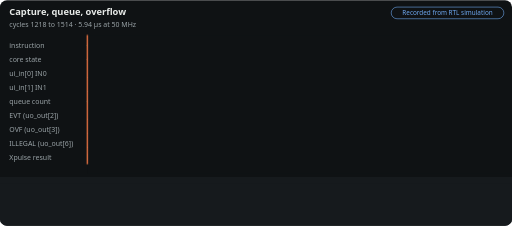
t = 0.00 s
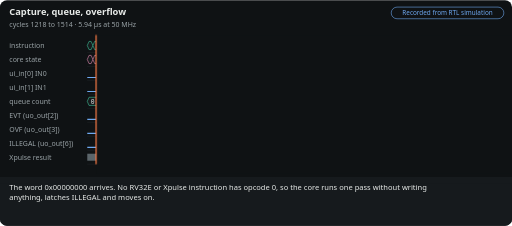
t = 1.46 s
t = 3.30 s: frame unchanged from t = 1.46 s, image omitted
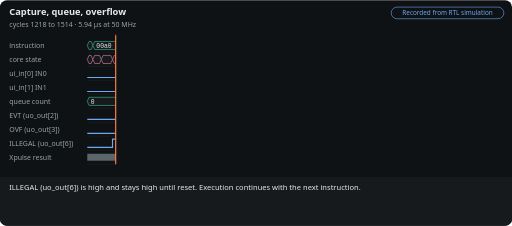
t = 4.76 s
t = 6.60 s: frame unchanged from t = 4.76 s, image omitted
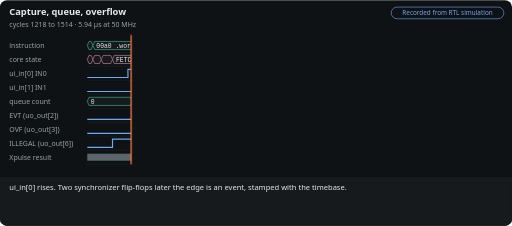
t = 8.06 s

The animated SVG that drew these frames (rendered in a browser with its animation timeline set to each time). Animation: 11 CSS @keyframes rules; frames cover the first 8.06 s, repeats indefinitely.

<svg xmlns='http://www.w3.org/2000/svg' viewBox='0 0 880 388' width='880' height='388' role='img' aria-labelledby='m-capture-t m-capture-d' font-family='system-ui,-apple-system,Segoe UI,Helvetica,Arial,sans-serif'><title id='m-capture-t'>Capture, queue, overflow</title><desc id='m-capture-d'>An illegal instruction raises its pin and is skipped; then three edges arrive at a two-deep queue: two are kept in order with exact timestamps, the third is lost and OVF says so. Recorded from an RTL simulation, not computed in the browser. Made by docs/tools/motion.py from docs/site/data/traces/capture.json.</desc><style>@keyframes m-capture-sweep{0.00%{transform:translateX(0.0px);animation-timing-function:ease-in-out}1.82%{transform:translateX(15.1px)}8.59%{transform:translateX(15.1px);animation-timing-function:ease-in-out}10.42%{transform:translateX(48.8px)}17.19%{transform:translateX(48.8px);animation-timing-function:ease-in-out}19.01%{transform:translateX(75.3px)}25.78%{transform:translateX(75.3px);animation-timing-function:ease-in-out}27.60%{transform:translateX(85.0px)}34.38%{transform:translateX(85.0px);animation-timing-function:ease-in-out}36.20%{transform:translateX(94.6px)}42.97%{transform:translateX(94.6px);animation-timing-function:ease-in-out}44.79%{transform:translateX(101.8px)}51.56%{transform:translateX(101.8px);animation-timing-function:ease-in-out}53.39%{transform:translateX(396.0px)}60.16%{transform:translateX(396.0px);animation-timing-function:ease-in-out}61.98%{transform:translateX(473.1px)}68.75%{transform:translateX(473.1px);animation-timing-function:ease-in-out}70.57%{transform:translateX(550.2px)}77.34%{transform:translateX(550.2px);animation-timing-function:ease-in-out}79.17%{transform:translateX(704.5px)}85.94%{transform:translateX(704.5px);animation-timing-function:ease-in-out}89.58%{transform:translateX(716.0px)}99.6%{transform:translateX(716.0px)}100%{transform:translateX(0)}}@media (prefers-reduced-motion:no-preference){.m-capture-sum{visibility:hidden}.m-capture-cap,.m-capture-cur,.m-capture-curtain{visibility:visible}.m-capture-cap{opacity:0}.m-capture-curtain,.m-capture-cur{animation:m-capture-sweep 38.40s infinite}@keyframes m-capture-c0{0%,1.82%{opacity:0}2.21%,10.29%{opacity:1}10.42%,100%{opacity:0}}.m-capture-c0{animation:m-capture-c0 38.40s infinite}@keyframes m-capture-c1{0%,10.42%{opacity:0}10.81%,18.88%{opacity:1}19.01%,100%{opacity:0}}.m-capture-c1{animation:m-capture-c1 38.40s infinite}@keyframes m-capture-c2{0%,19.01%{opacity:0}19.40%,27.47%{opacity:1}27.60%,100%{opacity:0}}.m-capture-c2{animation:m-capture-c2 38.40s infinite}@keyframes m-capture-c3{0%,27.60%{opacity:0}27.99%,36.07%{opacity:1}36.20%,100%{opacity:0}}.m-capture-c3{animation:m-capture-c3 38.40s infinite}@keyframes m-capture-c4{0%,36.20%{opacity:0}36.59%,44.66%{opacity:1}44.79%,100%{opacity:0}}.m-capture-c4{animation:m-capture-c4 38.40s infinite}@keyframes m-capture-c5{0%,44.79%{opacity:0}45.18%,53.26%{opacity:1}53.39%,100%{opacity:0}}.m-capture-c5{animation:m-capture-c5 38.40s infinite}@keyframes m-capture-c6{0%,53.39%{opacity:0}53.78%,61.85%{opacity:1}61.98%,100%{opacity:0}}.m-capture-c6{animation:m-capture-c6 38.40s infinite}@keyframes m-capture-c7{0%,61.98%{opacity:0}62.37%,70.44%{opacity:1}70.57%,100%{opacity:0}}.m-capture-c7{animation:m-capture-c7 38.40s infinite}@keyframes m-capture-c8{0%,70.57%{opacity:0}70.96%,79.04%{opacity:1}79.17%,100%{opacity:0}}.m-capture-c8{animation:m-capture-c8 38.40s infinite}@keyframes m-capture-c9{0%,79.17%{opacity:0}79.56%,99.87%{opacity:1}100.00%,100%{opacity:0}}.m-capture-c9{animation:m-capture-c9 38.40s infinite}}</style><rect width='880' height='388' rx='12' fill='#0f1214'/><text x='16' y='26' fill='#e8ebe9' font-size='16' font-weight='700'>Capture, queue, overflow</text><text x='16' y='46' fill='#9aa3a7' font-size='12'>cycles 1218 to 1514 · 5.94 µs at 50 MHz</text><rect x='672.4' y='12' width='193.6' height='20' rx='10' fill='none' stroke='#6ea8f0'/><text x='769.2' y='26' text-anchor='middle' fill='#6ea8f0' font-size='11'>Recorded from RTL simulation</text><line x1='150' y1='90' x2='866' y2='90' stroke='#2c3337' stroke-width='.5'/><text x='16' y='82' fill='#9aa3a7' font-size='12'>instruction</text><path d='M150 78.0L153 71H156.64L159.64 78.0L156.64 85H153Z' fill='#161a1d' stroke='#3fc49b'/><path d='M159.64 78.0L162.64 71H233.79L236.79 78.0L233.79 85H162.64Z' fill='#161a1d' stroke='#3fc49b'/><text x='165.64' y='82' fill='#e8ebe9' font-size='11' font-family='ui-monospace,SFMono-Regular,Consolas,Menlo,monospace'>00a0 .wor…</text><path d='M236.79 78.0L239.79 71H308.52L311.52 78.0L308.52 85H239.79Z' fill='#161a1d' stroke='#3fc49b'/><text x='242.79' y='82' fill='#e8ebe9' font-size='11' font-family='ui-monospace,SFMono-Regular,Consolas,Menlo,monospace'>00a4 tim…</text><path d='M311.52 78.0L314.52 71H351.92L354.92 78.0L351.92 85H314.52Z' fill='#161a1d' stroke='#3fc49b'/><text x='317.52' y='82' fill='#e8ebe9' font-size='11' font-family='ui-monospace,SFMono-Regular,Consolas,Menlo,monospace'>00a8…</text><path d='M354.92 78.0L357.92 71H503.79L506.79 78.0L503.79 85H357.92Z' fill='#161a1d' stroke='#3fc49b'/><text x='360.92' y='82' fill='#e8ebe9' font-size='11' font-family='ui-monospace,SFMono-Regular,Consolas,Menlo,monospace'>00ac twait x1</text><path d='M506.79 78.0L509.79 71H578.53L581.53 78.0L578.53 85H509.79Z' fill='#161a1d' stroke='#3fc49b'/><text x='512.79' y='82' fill='#e8ebe9' font-size='11' font-family='ui-monospace,SFMono-Regular,Consolas,Menlo,monospace'>00b0 tpo…</text><path d='M581.53 78.0L584.53 71H655.67L658.67 78.0L655.67 85H584.53Z' fill='#161a1d' stroke='#3fc49b'/><text x='587.53' y='82' fill='#e8ebe9' font-size='11' font-family='ui-monospace,SFMono-Regular,Consolas,Menlo,monospace'>00b4 tpop…</text><path d='M658.67 78.0L661.67 71H732.82L735.82 78.0L732.82 85H661.67Z' fill='#161a1d' stroke='#3fc49b'/><text x='664.67' y='82' fill='#e8ebe9' font-size='11' font-family='ui-monospace,SFMono-Regular,Consolas,Menlo,monospace'>00b8 tpop…</text><path d='M735.82 78.0L738.82 71H809.96L812.96 78.0L809.96 85H738.82Z' fill='#161a1d' stroke='#3fc49b'/><text x='741.82' y='82' fill='#e8ebe9' font-size='11' font-family='ui-monospace,SFMono-Regular,Consolas,Menlo,monospace'>00bc tsta…</text><path d='M812.96 78.0L815.96 71H863L866 78.0L863 85H815.96Z' fill='#161a1d' stroke='#3fc49b'/><text x='818.96' y='82' fill='#e8ebe9' font-size='11' font-family='ui-monospace,SFMono-Regular,Consolas,Menlo,monospace'>00c0 …</text><line x1='150' y1='114' x2='866' y2='114' stroke='#2c3337' stroke-width='.5'/><text x='16' y='106' fill='#9aa3a7' font-size='12'>core state</text><path d='M150 102.0L153 95H156.64L159.64 102.0L156.64 109H153Z' fill='#161a1d' stroke='#e68db3'/><path d='M159.64 102.0L162.64 95H171.11L174.11 102.0L171.11 109H162.64Z' fill='#161a1d' stroke='#e68db3'/><path d='M174.11 102.0L177.11 95H190.39L193.39 102.0L190.39 109H177.11Z' fill='#161a1d' stroke='#e68db3'/><path d='M193.39 102.0L196.39 95H233.79L236.79 102.0L233.79 109H196.39Z' fill='#161a1d' stroke='#e68db3'/><text x='199.39' y='106' fill='#e8ebe9' font-size='11' font-family='ui-monospace,SFMono-Regular,Consolas,Menlo,monospace'>FETCH</text><path d='M236.79 102.0L239.79 95H248.25L251.25 102.0L248.25 109H239.79Z' fill='#161a1d' stroke='#e68db3'/><path d='M251.25 102.0L254.25 95H267.54L270.54 102.0L267.54 109H254.25Z' fill='#161a1d' stroke='#e68db3'/><rect x='270.54' y='95' width='2.41' height='14' fill='#e68db3' opacity='.35'/><path d='M272.95 102.0L275.95 95H286.82L289.82 102.0L286.82 109H275.95Z' fill='#161a1d' stroke='#e68db3'/><path d='M289.82 102.0L292.82 95H306.11L309.11 102.0L306.11 109H292.82Z' fill='#161a1d' stroke='#e68db3'/><rect x='309.11' y='95' width='2.41' height='14' fill='#e68db3' opacity='.35'/><path d='M311.52 102.0L314.52 95H325.4L328.4 102.0L325.4 109H314.52Z' fill='#161a1d' stroke='#e68db3'/><path d='M328.4 102.0L331.4 95H344.68L347.68 102.0L344.68 109H331.4Z' fill='#161a1d' stroke='#e68db3'/><path d='M347.68 102.0L350.68 95H351.92L354.92 102.0L351.92 109H350.68Z' fill='#161a1d' stroke='#e68db3'/><path d='M354.92 102.0L357.92 95H363.97L366.97 102.0L363.97 109H357.92Z' fill='#161a1d' stroke='#e68db3'/><path d='M366.97 102.0L369.97 95H383.26L386.26 102.0L383.26 109H369.97Z' fill='#161a1d' stroke='#e68db3'/><rect x='386.26' y='95' width='2.41' height='14' fill='#e68db3' opacity='.35'/><path d='M388.67 102.0L391.67 95H501.38L504.38 102.0L501.38 109H391.67Z' fill='#161a1d' stroke='#e68db3'/><text x='394.67' y='106' fill='#e8ebe9' font-size='11' font-family='ui-monospace,SFMono-Regular,Consolas,Menlo,monospace'>TWAIT</text><rect x='504.38' y='95' width='2.41' height='14' fill='#e68db3' opacity='.35'/><path d='M506.79 102.0L509.79 95H518.26L521.26 102.0L518.26 109H509.79Z' fill='#161a1d' stroke='#e68db3'/><path d='M521.26 102.0L524.26 95H537.55L540.55 102.0L537.55 109H524.26Z' fill='#161a1d' stroke='#e68db3'/><rect x='540.55' y='95' width='2.41' height='14' fill='#e68db3' opacity='.35'/><path d='M542.96 102.0L545.96 95H556.83L559.83 102.0L556.83 109H545.96Z' fill='#161a1d' stroke='#e68db3'/><path d='M559.83 102.0L562.83 95H576.12L579.12 102.0L576.12 109H562.83Z' fill='#161a1d' stroke='#e68db3'/><rect x='579.12' y='95' width='2.41' height='14' fill='#e68db3' opacity='.35'/><path d='M581.53 102.0L584.53 95H595.4L598.4 102.0L595.4 109H584.53Z' fill='#161a1d' stroke='#e68db3'/><path d='M598.4 102.0L601.4 95H614.69L617.69 102.0L614.69 109H601.4Z' fill='#161a1d' stroke='#e68db3'/><rect x='617.69' y='95' width='2.41' height='14' fill='#e68db3' opacity='.35'/><path d='M620.1 102.0L623.1 95H633.98L636.98 102.0L633.98 109H623.1Z' fill='#161a1d' stroke='#e68db3'/><path d='M636.98 102.0L639.98 95H653.26L656.26 102.0L653.26 109H639.98Z' fill='#161a1d' stroke='#e68db3'/><rect x='656.26' y='95' width='2.41' height='14' fill='#e68db3' opacity='.35'/><path d='M658.67 102.0L661.67 95H672.55L675.55 102.0L672.55 109H661.67Z' fill='#161a1d' stroke='#e68db3'/><path d='M675.55 102.0L678.55 95H691.84L694.84 102.0L691.84 109H678.55Z' fill='#161a1d' stroke='#e68db3'/><rect x='694.84' y='95' width='2.41' height='14' fill='#e68db3' opacity='.35'/><path d='M697.25 102.0L700.25 95H711.12L714.12 102.0L711.12 109H700.25Z' fill='#161a1d' stroke='#e68db3'/><path d='M714.12 102.0L717.12 95H730.41L733.41 102.0L730.41 109H717.12Z' fill='#161a1d' stroke='#e68db3'/><rect x='733.41' y='95' width='2.41' height='14' fill='#e68db3' opacity='.35'/><path d='M735.82 102.0L738.82 95H749.69L752.69 102.0L749.69 109H738.82Z' fill='#161a1d' stroke='#e68db3'/><path d='M752.69 102.0L755.69 95H768.98L771.98 102.0L768.98 109H755.69Z' fill='#161a1d' stroke='#e68db3'/><rect x='771.98' y='95' width='2.41' height='14' fill='#e68db3' opacity='.35'/><path d='M774.39 102.0L777.39 95H788.27L791.27 102.0L788.27 109H777.39Z' fill='#161a1d' stroke='#e68db3'/><path d='M791.27 102.0L794.27 95H807.55L810.55 102.0L807.55 109H794.27Z' fill='#161a1d' stroke='#e68db3'/><rect x='810.55' y='95' width='2.41' height='14' fill='#e68db3' opacity='.35'/><path d='M812.96 102.0L815.96 95H826.84L829.84 102.0L826.84 109H815.96Z' fill='#161a1d' stroke='#e68db3'/><path d='M829.84 102.0L832.84 95H846.12L849.12 102.0L846.12 109H832.84Z' fill='#161a1d' stroke='#e68db3'/><path d='M849.12 102.0L852.12 95H863L866 102.0L863 109H852.12Z' fill='#161a1d' stroke='#e68db3'/><line x1='150' y1='138' x2='866' y2='138' stroke='#2c3337' stroke-width='.5'/><text x='16' y='130' fill='#9aa3a7' font-size='12'>ui_in[0] IN0</text><path d='M150 133H219.91L219.91 119H866' fill='none' stroke='#6ea8f0' stroke-width='2'/><line x1='150' y1='162' x2='866' y2='162' stroke='#2c3337' stroke-width='.5'/><text x='16' y='154' fill='#9aa3a7' font-size='12'>ui_in[1] IN1</text><path d='M150 157H229.56L229.56 143H866' fill='none' stroke='#6ea8f0' stroke-width='2'/><line x1='150' y1='186' x2='866' y2='186' stroke='#2c3337' stroke-width='.5'/><text x='16' y='178' fill='#9aa3a7' font-size='12'>queue count</text><path d='M150 174.0L153 167H224.14L227.14 174.0L224.14 181H153Z' fill='#161a1d' stroke='#3fc49b'/><text x='156' y='178' fill='#e8ebe9' font-size='11' font-family='ui-monospace,SFMono-Regular,Consolas,Menlo,monospace'>0</text><path d='M227.14 174.0L230.14 167H233.79L236.79 174.0L233.79 181H230.14Z' fill='#161a1d' stroke='#3fc49b'/><path d='M236.79 174.0L239.79 167H539.96L542.96 174.0L539.96 181H239.79Z' fill='#161a1d' stroke='#3fc49b'/><text x='242.79' y='178' fill='#e8ebe9' font-size='11' font-family='ui-monospace,SFMono-Regular,Consolas,Menlo,monospace'>2</text><path d='M542.96 174.0L545.96 167H617.1L620.1 174.0L617.1 181H545.96Z' fill='#161a1d' stroke='#3fc49b'/><text x='548.96' y='178' fill='#e8ebe9' font-size='11' font-family='ui-monospace,SFMono-Regular,Consolas,Menlo,monospace'>1</text><path d='M620.1 174.0L623.1 167H863L866 174.0L863 181H623.1Z' fill='#161a1d' stroke='#3fc49b'/><text x='626.1' y='178' fill='#e8ebe9' font-size='11' font-family='ui-monospace,SFMono-Regular,Consolas,Menlo,monospace'>0</text><line x1='150' y1='210' x2='866' y2='210' stroke='#2c3337' stroke-width='.5'/><text x='16' y='202' fill='#9aa3a7' font-size='12'>EVT (uo_out[2])</text><path d='M150 205H227.14L227.14 191H620.1L620.1 205H866' fill='none' stroke='#6ea8f0' stroke-width='2'/><line x1='150' y1='234' x2='866' y2='234' stroke='#2c3337' stroke-width='.5'/><text x='16' y='226' fill='#9aa3a7' font-size='12'>OVF (uo_out[3])</text><path d='M150 229H246.43L246.43 215H866' fill='none' stroke='#6ea8f0' stroke-width='2'/><line x1='150' y1='258' x2='866' y2='258' stroke='#2c3337' stroke-width='.5'/><text x='16' y='250' fill='#9aa3a7' font-size='12'>ILLEGAL (uo_out[6])</text><path d='M150 253H193.39L193.39 239H866' fill='none' stroke='#6ea8f0' stroke-width='2'/><line x1='150' y1='282' x2='866' y2='282' stroke='#2c3337' stroke-width='.5'/><text x='16' y='274' fill='#9aa3a7' font-size='12'>Xpulse result</text><rect x='150' y='264' width='390.55' height='12' fill='#5b656a'/><rect x='540.55' y='263' width='2.41' height='14' fill='#3fc49b' opacity='.35'/><rect x='542.96' y='264' width='74.73' height='12' fill='#5b656a'/><rect x='617.69' y='263' width='2.41' height='14' fill='#3fc49b' opacity='.35'/><rect x='620.1' y='264' width='74.73' height='12' fill='#5b656a'/><rect x='694.84' y='263' width='2.41' height='14' fill='#3fc49b' opacity='.35'/><rect x='697.25' y='264' width='168.75' height='12' fill='#5b656a'/><line x1='246.43' y1='62' x2='246.43' y2='282' stroke='#9aa3a7' stroke-dasharray='3 3'/><text x='249.43' y='295' text-anchor='start' fill='#9aa3a7' font-size='11'>overflow</text><rect class='m-capture-curtain' visibility='hidden' x='150' y='60' width='732' height='238' fill='#0f1214'/><line class='m-capture-cur' visibility='hidden' x1='150' y1='60' x2='150' y2='282' stroke='#ff7d47' stroke-width='2'/><rect x='0' y='304' width='880' height='84' rx='12' fill='#161a1d'/><rect x='0' y='304' width='880' height='12' fill='#161a1d'/><text class='m-capture-sum' x='16' y='326' fill='#e8ebe9' font-size='13'><tspan x='16' dy='0'>An illegal instruction raises its pin and is skipped; then three edges arrive at a two-deep queue: two are kept in</tspan><tspan x='16' dy='18'>order with exact timestamps, the third is lost and OVF says so.</tspan></text><text class='m-capture-cap m-capture-c0' visibility='hidden' x='16' y='326' fill='#e8ebe9' font-size='13'><tspan x='16' dy='0'>The word 0x00000000 arrives. No RV32E or Xpulse instruction has opcode 0, so the core runs one pass without writing</tspan><tspan x='16' dy='18'>anything, latches ILLEGAL and moves on.</tspan></text><text class='m-capture-cap m-capture-c1' visibility='hidden' x='16' y='326' fill='#e8ebe9' font-size='13'><tspan x='16' dy='0'>ILLEGAL (uo_out[6]) is high and stays high until reset. Execution continues with the next instruction.</tspan></text><text class='m-capture-cap m-capture-c2' visibility='hidden' x='16' y='326' fill='#e8ebe9' font-size='13'><tspan x='16' dy='0'>ui_in[0] rises. Two synchronizer flip-flops later the edge is an event, stamped with the timebase.</tspan></text><text class='m-capture-cap m-capture-c3' visibility='hidden' x='16' y='326' fill='#e8ebe9' font-size='13'><tspan x='16' dy='0'>ui_in[1] rises 4 clocks later: the second event, stamped exactly 4 ticks after the first.</tspan></text><text class='m-capture-cap m-capture-c4' visibility='hidden' x='16' y='326' fill='#e8ebe9' font-size='13'><tspan x='16' dy='0'>ui_in[2] rises, but the queue is already full (2 of 2). This event is lost.</tspan></text><text class='m-capture-cap m-capture-c5' visibility='hidden' x='16' y='326' fill='#e8ebe9' font-size='13'><tspan x='16' dy='0'>OVF (uo_out[3]) goes high and stays high: software can tell an event was dropped.</tspan></text><text class='m-capture-cap m-capture-c6' visibility='hidden' x='16' y='326' fill='#e8ebe9' font-size='13'><tspan x='16' dy='0'>tpop x2: pin channel 0, rising, timestamp 1253.</tspan></text><text class='m-capture-cap m-capture-c7' visibility='hidden' x='16' y='326' fill='#e8ebe9' font-size='13'><tspan x='16' dy='0'>tpop x3: pin channel 1, rising, timestamp 1257.</tspan></text><text class='m-capture-cap m-capture-c8' visibility='hidden' x='16' y='326' fill='#e8ebe9' font-size='13'><tspan x='16' dy='0'>tpop x4: empty (0).</tspan></text><text class='m-capture-cap m-capture-c9' visibility='hidden' x='16' y='326' fill='#e8ebe9' font-size='13'><tspan x='16' dy='0'>ecall: the core halts and raises HALT (uo_out[5]).</tspan></text></svg>
